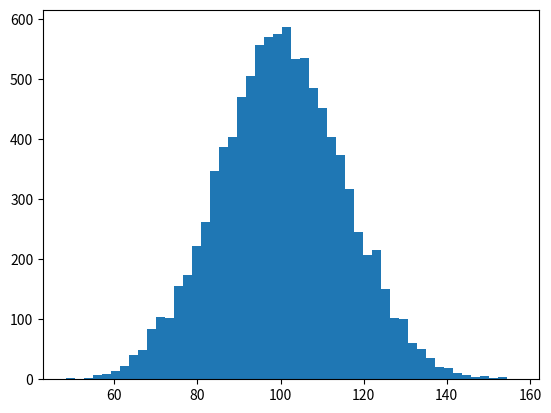

The matplotlib source for this figure: (Note: this script raises an exception after producing the figure.)
"""
Demo of the histogram (hist) function with a few features.

In addition to the basic histogram, this demo shows a few optional features:

    * Setting the number of data bins
    * The ``normed`` flag, which normalizes bin heights so that the integral of
      the histogram is 1. The resulting histogram is a probability density.
    * Setting the face color of the bars
    * Setting the opacity (alpha value).

"""
import numpy as np
import matplotlib.mlab as mlab
import matplotlib.pyplot as plt


# example data
mu = 100  # mean of distribution
sigma = 15  # standard deviation of distribution
x = mu + sigma * np.random.randn(10000)

num_bins = 50
# the histogram of the data
n, bins, patches = plt.hist(x, num_bins, normed=1, facecolor='green', alpha=0.5)
# add a 'best fit' line
y = mlab.normpdf(bins, mu, sigma)
plt.plot(bins, y, 'r-')
plt.xlabel('Smarts')
plt.ylabel('Probability')
plt.title(r'Histogram of IQ: $\mu=100$, $\sigma=15$')

# Tweak spacing to prevent clipping of ylabel
plt.subplots_adjust(left=0.15)
#plt.show()
plt.savefig("hist.eps")
